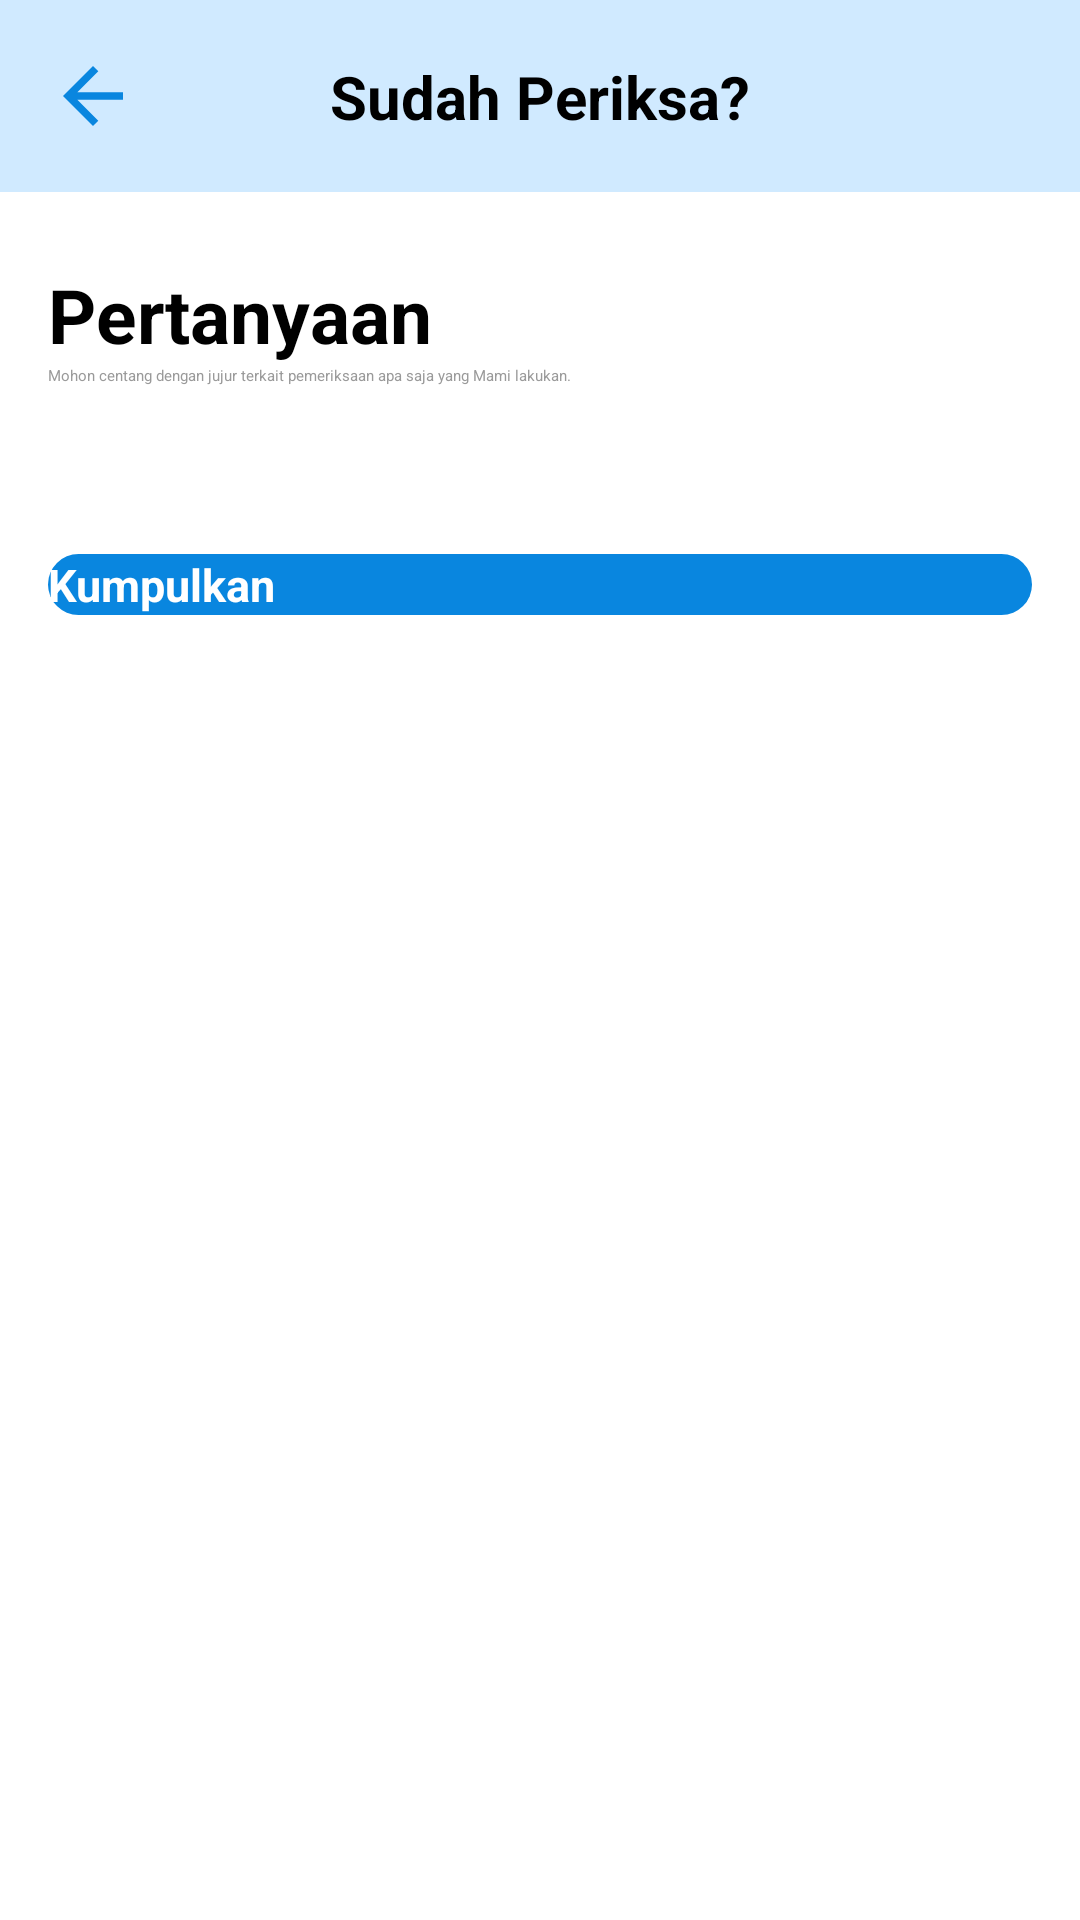

Here is an Android app screen rendered from its layout file. Give the layout XML and the strings, colors and styles it references.
<!-- AndroidManifest.xml: application theme Theme.AppSplashScreen -->
<!-- res/layout/activity_sudah_periksa.xml -->
<?xml version="1.0" encoding="utf-8"?>
<androidx.constraintlayout.widget.ConstraintLayout xmlns:android="http://schemas.android.com/apk/res/android"
    xmlns:app="http://schemas.android.com/apk/res-auto"
    xmlns:tools="http://schemas.android.com/tools"
    android:layout_width="match_parent"
    android:layout_height="match_parent"
    tools:context=".ui.SudahPeriksaActivity">

    <androidx.constraintlayout.widget.ConstraintLayout
        android:id="@+id/appBar"
        style="@style/AppBar"
        app:layout_constraintEnd_toEndOf="parent"
        app:layout_constraintStart_toStartOf="parent"
        app:layout_constraintTop_toTopOf="parent">

        <ImageButton
            android:id="@+id/imagebutton_keluar"
            android:layout_width="30dp"
            android:layout_height="30dp"
            android:layout_marginStart="16dp"
            android:background="@color/blue_50"
            android:src="@drawable/ic_baseline_arrow_back_24"
            app:layout_constraintBottom_toBottomOf="@id/appBar"
            app:layout_constraintStart_toStartOf="@id/appBar"
            app:layout_constraintTop_toTopOf="@id/appBar" />

        <TextView
            style="@style/SmallHeader"
            android:layout_width="wrap_content"
            android:layout_height="wrap_content"
            android:text="@string/sudah_periksa"
            app:layout_constraintBottom_toBottomOf="@id/appBar"
            app:layout_constraintEnd_toEndOf="@id/appBar"
            app:layout_constraintStart_toStartOf="@id/appBar"
            app:layout_constraintTop_toTopOf="@id/appBar" />
    </androidx.constraintlayout.widget.ConstraintLayout>

    <ScrollView
        android:id="@+id/sudah_periksa"
        android:layout_width="match_parent"
        android:layout_height="wrap_content"
        android:visibility="visible"
        app:layout_constraintEnd_toEndOf="parent"
        app:layout_constraintStart_toStartOf="parent"
        app:layout_constraintTop_toBottomOf="@id/appBar">

        <LinearLayout
            android:layout_width="match_parent"
            android:layout_height="wrap_content">

            <androidx.constraintlayout.widget.ConstraintLayout
                android:layout_width="match_parent"
                android:layout_height="wrap_content"
                android:paddingBottom="20dp"
                app:layout_constraintEnd_toEndOf="parent"
                app:layout_constraintStart_toStartOf="parent"
                app:layout_constraintTop_toTopOf="parent">

                <TextView
                    android:id="@+id/textview_pertanyaan"
                    style="@style/BigHeader"
                    android:layout_width="wrap_content"
                    android:layout_height="wrap_content"
                    android:layout_marginStart="16dp"
                    android:layout_marginTop="24dp"
                    android:text="@string/pertanyaan"
                    app:layout_constraintStart_toStartOf="parent"
                    app:layout_constraintTop_toTopOf="parent" />

                <TextView
                    android:id="@+id/textview_deskripsi"
                    style="@style/Description"
                    android:layout_width="match_parent"
                    android:layout_height="wrap_content"
                    android:layout_marginStart="16dp"
                    android:layout_marginEnd="16dp"
                    android:text="@string/mohon_mengisi_dengan_jujur"
                    app:layout_constraintStart_toStartOf="parent"
                    app:layout_constraintEnd_toEndOf="parent"
                    app:layout_constraintTop_toBottomOf="@id/textview_pertanyaan" />

                <androidx.recyclerview.widget.RecyclerView
                    android:id="@+id/recyclerview_pertanyaan_kontrol_kehamilan"
                    android:layout_width="match_parent"
                    android:layout_height="wrap_content"
                    android:layout_margin="16dp"
                    app:layout_constraintEnd_toEndOf="parent"
                    app:layout_constraintStart_toStartOf="parent"
                    app:layout_constraintTop_toBottomOf="@id/textview_deskripsi"
                    tools:listitem="@layout/item_pertanyaan_kontrol_kehamilan" />

                <androidx.appcompat.widget.AppCompatButton
                    android:id="@+id/button_kumpulkan"
                    style="@style/ButtonBlueStyle"
                    android:layout_marginTop="40dp"
                    android:text="@string/kumpulkan"
                    app:layout_constraintEnd_toEndOf="parent"
                    app:layout_constraintStart_toStartOf="parent"
                    app:layout_constraintTop_toBottomOf="@id/recyclerview_pertanyaan_kontrol_kehamilan" />
            </androidx.constraintlayout.widget.ConstraintLayout>
        </LinearLayout>
    </ScrollView>
</androidx.constraintlayout.widget.ConstraintLayout>
<!-- res/layout/item_pertanyaan_kontrol_kehamilan.xml (included above) -->
<?xml version="1.0" encoding="utf-8"?>
<androidx.cardview.widget.CardView xmlns:android="http://schemas.android.com/apk/res/android"
    xmlns:app="http://schemas.android.com/apk/res-auto"
    xmlns:card_view="http://schemas.android.com/apk/res-auto"
    xmlns:tools="http://schemas.android.com/tools"
    android:id="@+id/cardview_pertanyaan_kontrol_kehamilan"
    android:layout_width="match_parent"
    android:layout_height="wrap_content"
    android:layout_gravity="center"
    android:orientation="vertical"
    card_view:cardElevation="0dp"
    tools:keep="@layout/item_pertanyaan_kontrol_kehamilan">

    <androidx.constraintlayout.widget.ConstraintLayout
        android:id="@+id/view"
        android:layout_width="match_parent"
        android:layout_height="match_parent"
        android:padding="16dp">

        <androidx.constraintlayout.widget.ConstraintLayout
            android:id="@+id/kontrol_kehamilan"
            android:layout_width="300dp"
            android:layout_height="match_parent"
            app:layout_constraintStart_toStartOf="parent"
            app:layout_constraintTop_toTopOf="parent">

            <TextView
                android:id="@+id/textview_pertanyaan_kontrol_kehamilan"
                style="@style/SmallHeader"
                android:layout_width="0dp"
                android:layout_height="wrap_content"
                android:text="@string/pertanyaan"
                app:layout_constraintStart_toStartOf="parent"
                app:layout_constraintTop_toTopOf="parent" />

            <TextView
                android:id="@+id/textView_deskripsi"
                style="@style/Description"
                android:layout_width="match_parent"
                android:layout_height="wrap_content"
                android:layout_marginTop="8dp"
                android:text="@string/meliputi"
                app:layout_constraintStart_toStartOf="parent"
                app:layout_constraintTop_toBottomOf="@id/textview_pertanyaan_kontrol_kehamilan" />

        </androidx.constraintlayout.widget.ConstraintLayout>

        <CheckBox
            android:id="@+id/checkbox"
            android:layout_width="wrap_content"
            android:layout_height="wrap_content"
            android:gravity="center_horizontal"
            android:text=""
            app:layout_constraintEnd_toEndOf="parent"
            app:layout_constraintTop_toTopOf="@id/kontrol_kehamilan" />

    </androidx.constraintlayout.widget.ConstraintLayout>

</androidx.cardview.widget.CardView>
<!-- resources referenced by this layout -->
<resources>
  <color name="blue_50">#D0EAFF</color>
  <!-- drawable ic_baseline_arrow_back_24 (drawable) -->
  <vector android:autoMirrored="true" android:height="30dp"
      android:tint="#0986DF" android:viewportHeight="24"
      android:viewportWidth="24" android:width="30dp" xmlns:android="http://schemas.android.com/apk/res/android">
      <path android:fillColor="@android:color/white" android:pathData="M20,11H7.83l5.59,-5.59L12,4l-8,8 8,8 1.41,-1.41L7.83,13H20v-2z"/>
  </vector>
  <string name="kumpulkan">Kumpulkan</string>
  <string name="meliputi">Meliputi …</string>
  <string name="mohon_mengisi_dengan_jujur">Mohon centang dengan jujur terkait pemeriksaan apa saja yang Mami lakukan.</string>
  <string name="pertanyaan">Pertanyaan</string>
  <string name="sudah_periksa">Sudah Periksa?</string>
  <style name="AppBar">
          <item name="android:layout_width">match_parent</item>
          <item name="android:layout_height">64dp</item>
          <item name="android:background">@color/blue_50</item>
      </style>
  <style name="BigHeader">
          <item name="android:textSize">25sp</item>
          <item name="android:textStyle">bold</item>
          <item name="android:textColor">@color/black</item>
      </style>
  <style name="ButtonBlueStyle">
          <item name="android:layout_width">match_parent</item>
          <item name="android:layout_height">wrap_content</item>
          <item name="android:background">@drawable/button_blue</item>
          <item name="android:textColor">@color/white</item>
          <item name="android:textSize">15sp</item>
          <item name="android:textStyle">bold</item>
          <item name="android:textAllCaps">false</item>
          <item name="android:layout_marginStart">16dp</item>
          <item name="android:layout_marginEnd">16dp</item>
      </style>
  <style name="Description">
          <item name="android:textColor">@color/gray_200</item>
      </style>
  <style name="SmallHeader">
          <item name="android:textSize">20sp</item>
          <item name="android:textStyle">bold</item>
          <item name="android:textColor">@color/black</item>
      </style>
  <style name="Theme.AppSplashScreen" parent="Theme.SplashScreen">
          <item name="windowSplashScreenBackground">@color/white</item>
          <item name="windowSplashScreenAnimatedIcon">@mipmap/ic_launcher_foreground</item>
          <item name="postSplashScreenTheme">@style/Theme.MamiSiaga</item>
          <item name="windowSplashScreenAnimationDuration">350</item>
  
          <item name="android:statusBarColor">?attr/colorPrimaryVariant</item>
      </style>
  <color name="black">#FF000000</color>
  <!-- drawable button_blue (drawable) -->
  <?xml version="1.0" encoding="utf-8"?>
  <shape xmlns:tools="http://schemas.android.com/tools"
      xmlns:android="http://schemas.android.com/apk/res/android"
      tools:keep="@drawable/button_blue">
      <solid
          android:color="@color/blue_200" />
  
      <corners
          android:radius="15dp" />
  </shape>
  <color name="white">#FFFFFFFF</color>
  <color name="gray_200">#9A9A9A</color>
  <style name="Theme.MamiSiaga" parent="Theme.MaterialComponents.DayNight.NoActionBar">
          
          <item name="colorPrimary">@color/blue_200</item>
          <item name="colorPrimaryVariant">@color/blue_200</item>
          <item name="colorOnPrimary">@color/white</item>
          
          <item name="colorSecondary">@color/blue_150</item>
          <item name="colorSecondaryVariant">@color/blue_150</item>
          <item name="colorOnSecondary">@color/white</item>
          
          <item name="android:statusBarColor">@color/blue_200</item>
          
      </style>
  <color name="blue_200">#0986DF</color>
  <color name="blue_150">#01A4C1</color>
</resources>
